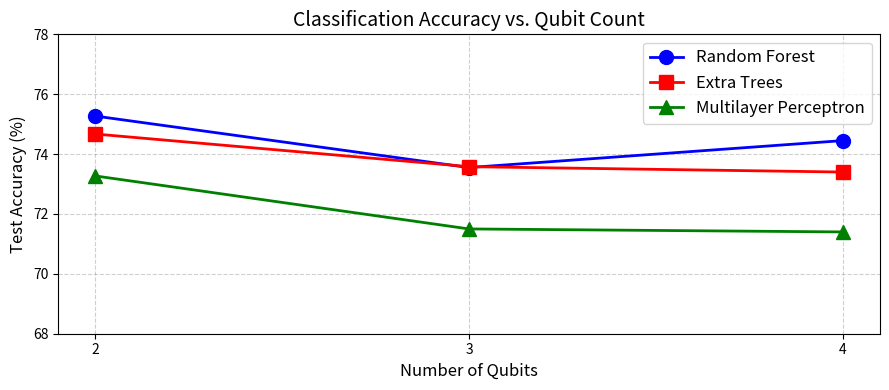

The script that saved this image:
"""
plot_qubit_analysis.py

Generates a plot showing test accuracy across qubit counts (2, 3, 4),
for all three classifiers, at a fixed strength range ([0.1, 0.5]).

Usage:
    python3 plot_qubit_analysis.py --output qubit_analysis_plot.png
"""

import argparse
import matplotlib.pyplot as plt
import numpy as np


# Data: mean test accuracy across 3 seeds (42, 43, 44), strength range [0.1, 0.5]
QUBIT_COUNTS = [2, 3, 4]

RESULTS = {
    "Random Forest": [0.7527, 0.7355, 0.7445],
    "Extra Trees":   [0.7467, 0.7358, 0.7340],
    "Multilayer Perceptron": [0.7327, 0.7150, 0.7140],
}

COLORS = {
    "Random Forest": "blue",
    "Extra Trees": "red",
    "Multilayer Perceptron": "green",
}

MARKERS = {
    "Random Forest": "o",
    "Extra Trees": "s",
    "Multilayer Perceptron": "^",
}


def main():
    parser = argparse.ArgumentParser()
    parser.add_argument(
        "--output",
        type=str,
        default="qubit_analysis_plot.png",
        help="Output image path.",
    )
    args = parser.parse_args()

    x = np.array(QUBIT_COUNTS)

    fig, ax = plt.subplots(figsize=(9, 4))

    for model_name, accuracies in RESULTS.items():
        ax.plot(
            x,
            [a * 100 for a in accuracies],
            marker=MARKERS[model_name],
            color=COLORS[model_name],
            label=model_name,
            linewidth=2,
            markersize=10,
        )

    ax.set_xticks(x)
    ax.set_xticklabels([str(q) for q in QUBIT_COUNTS], fontsize=10)
    ax.set_xlabel("Number of Qubits", fontsize=12)
    ax.set_ylabel("Test Accuracy (%)", fontsize=12)
    ax.set_title("Classification Accuracy vs. Qubit Count", fontsize=14)
    ax.set_ylim(68, 78)
    ax.grid(True, linestyle="--", alpha=0.6)
    ax.legend(fontsize=12, loc="upper right")

    plt.tight_layout()
    plt.savefig(args.output, dpi=200)
    print(f"Saved plot to: {args.output}")


if __name__ == "__main__":
    main()
